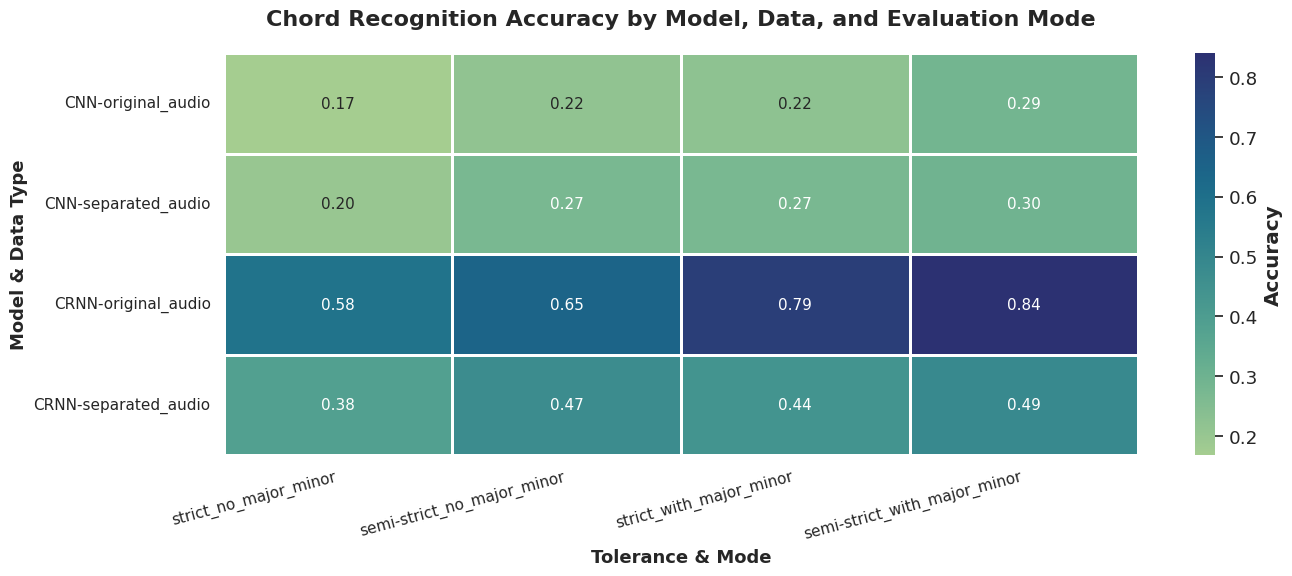

Source code (Python): (Note: this script raises an exception after producing the figure.)
import pandas as pd
import matplotlib.pyplot as plt
import seaborn as sns

# Input values
models = ["CNN", "CRNN"]
data_types = ["original_audio", "separated_audio"]
tolerance_modes = [
    ("strict", "no_major_minor"),
    ("strict", "with_major_minor"),
    ("semi-strict", "no_major_minor"),
    ("semi-strict", "with_major_minor"),
]

# Step 1: Hard-coded results (default = 0.5)
results = {
    "CNN": {
        "original_audio": {
            ("strict", "no_major_minor"): 0.168,
            ("strict", "with_major_minor"): 0.224,
            ("semi-strict", "no_major_minor"): 0.216,
            ("semi-strict", "with_major_minor"): 0.288,
        },
        "separated_audio": {
            ("strict", "no_major_minor"): 0.2,
            ("strict", "with_major_minor"): 0.272,
            ("semi-strict", "no_major_minor"): 0.272,
            ("semi-strict", "with_major_minor"): 0.296,
        },
    },
    "CRNN": {
        "original_audio": {
            ("strict", "no_major_minor"): 0.584,
            ("strict", "with_major_minor"): 0.792,
            ("semi-strict", "no_major_minor"): 0.648,
            ("semi-strict", "with_major_minor"): 0.84,
        },
        "separated_audio": {
            ("strict", "no_major_minor"): 0.384,
            ("strict", "with_major_minor"): 0.44,
            ("semi-strict", "no_major_minor"): 0.472,
            ("semi-strict", "with_major_minor"): 0.488,
        },
    },
}

# Step 2: Convert to DataFrame
data = []
for model in models:
    for data_type in data_types:
        for tol, mode in tolerance_modes:
            acc = results[model][data_type][(tol, mode)]
            label = f"{model}-{data_type}"
            metric_label = f"{tol}_{mode}"  # Ensures consistency
            data.append([label, metric_label, acc])

results_df = pd.DataFrame(data, columns=["Model-Data", "Metric", "Accuracy"])

# Fix column order
ordered_columns = [
    "strict_no_major_minor",
    "semi-strict_no_major_minor",
    "strict_with_major_minor",
    "semi-strict_with_major_minor",
]


# Step 3: Visualization
def visualize_results(df):
    pivot = df.pivot(index="Model-Data", columns="Metric", values="Accuracy")

    # Ensure consistent column order
    pivot = pivot[ordered_columns]

    # Set style
    sns.set(style="whitegrid", font_scale=1.2)

    # Plot
    plt.figure(figsize=(14, 6))
    ax = sns.heatmap(
        pivot,
        annot=True,
        fmt=".2f",
        cmap="crest",
        linewidths=1,
        linecolor="white",
        cbar_kws={"label": "Accuracy"},
        annot_kws={"size": 11},
    )

    # Titles and labels with bold fonts
    plt.title(
        "Chord Recognition Accuracy by Model, Data, and Evaluation Mode",
        fontsize=16,
        weight="bold",
        pad=20,
    )
    plt.xticks(rotation=15, ha="right", fontsize=11)
    plt.yticks(rotation=0, fontsize=11)
    plt.xlabel("Tolerance & Mode", fontsize=13, fontweight="bold")
    plt.ylabel("Model & Data Type", fontsize=13, fontweight="bold")

    # Bold colorbar label
    cbar = ax.collections[0].colorbar
    cbar.ax.yaxis.label.set_weight("bold")

    # Save the figure
    TESTING_REPORT_PATH = "/Users/triductran/SpartanDev/my-work/datn/HarmonySeeker-ai/SongChordRecognizer_Pipeline/my_testing_report"
    save_path = f"{TESTING_REPORT_PATH}/chord_recognition_accuracy_heatmap.png"
    plt.tight_layout()
    plt.savefig(save_path, dpi=300, bbox_inches="tight")
    print(f"Saved heatmap to: {save_path}")

    plt.show()


# Call the visualization
visualize_results(results_df)

"""
CNN:
1	cnn_original_strict_no_major_minor
2	cnn_original_strict_with_major_minor
3	cnn_original_semi_strict_no_major_minor
4	cnn_original_semi_strict_with_major_minor
5	cnn_separated_strict_no_major_minor
6	cnn_separated_strict_with_major_minor
7	cnn_separated_semi_strict_no_major_minor
8	cnn_separated_semi_strict_with_major_minor

CRNN:
1. crnn_original_strict_no_major_minor
2. crnn_original_strict_with_major_minor
3. crnn_original_semi_strict_no_major_minor
4. crnn_original_semi_strict_with_major_minor
5. crnn_separated_strict_no_major_minor
6. crnn_separated_strict_with_major_minor
7. crnn_separated_semi_strict_no_major_minor
8. crnn_separated_semi_strict_with_major_minor
"""
